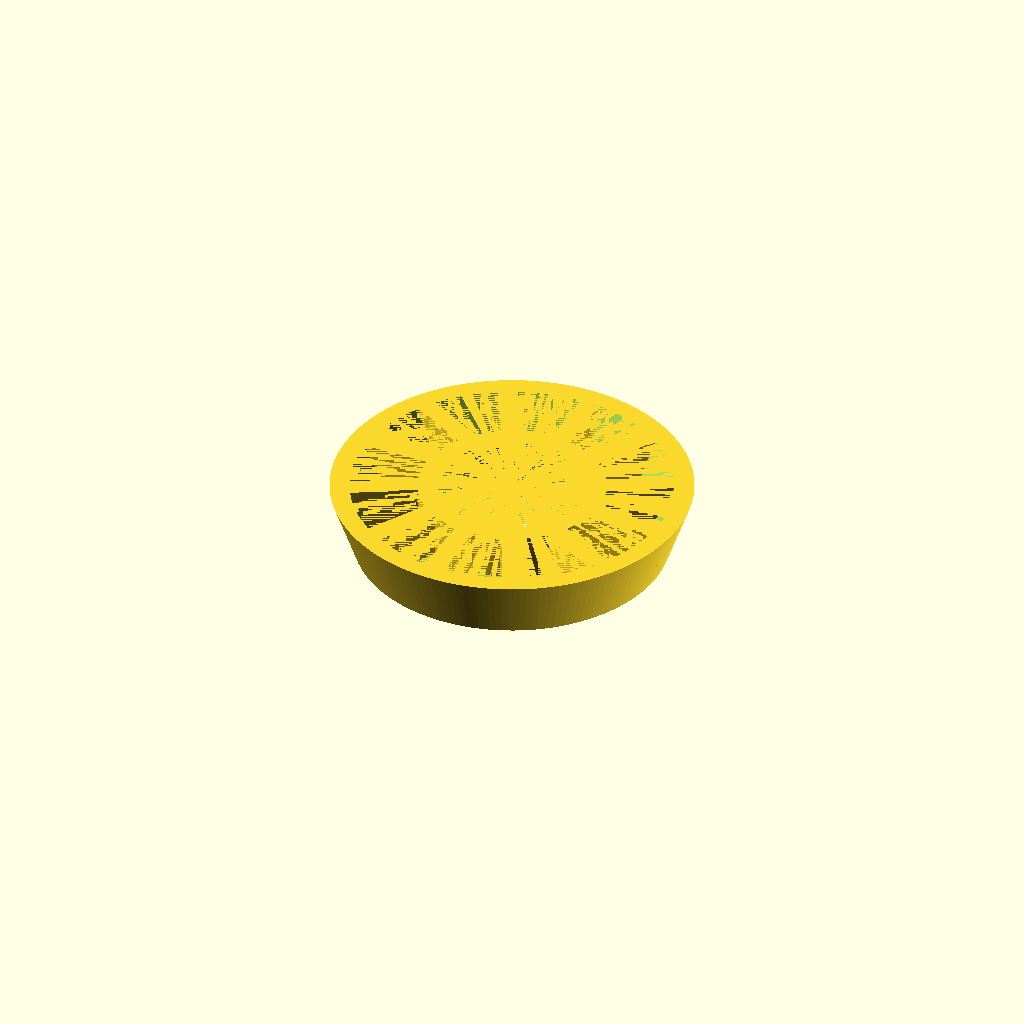
Cell 1 — every parameter at its default value.
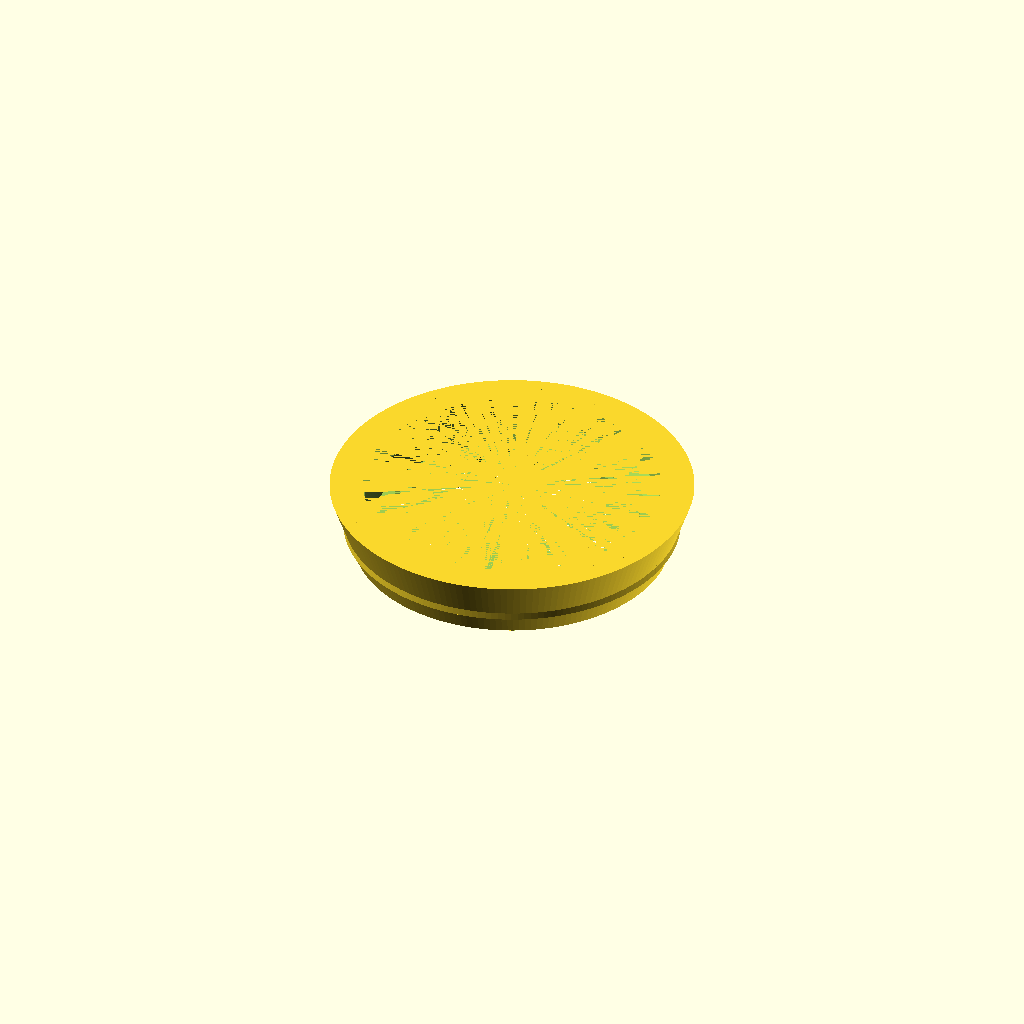
Cell 2 — BearingDiameter set to 44, the other parameters unchanged.
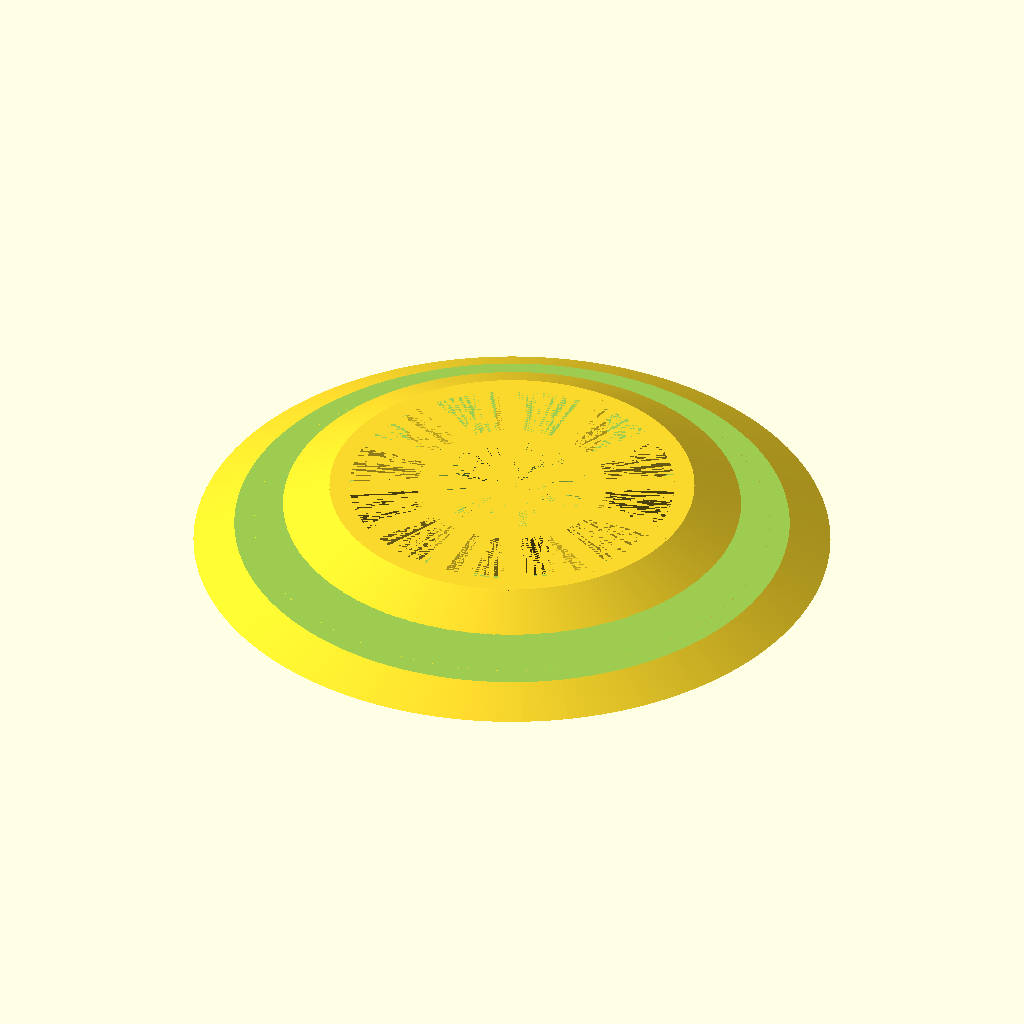
Cell 3: the same model with MinReelDiameter = 96.
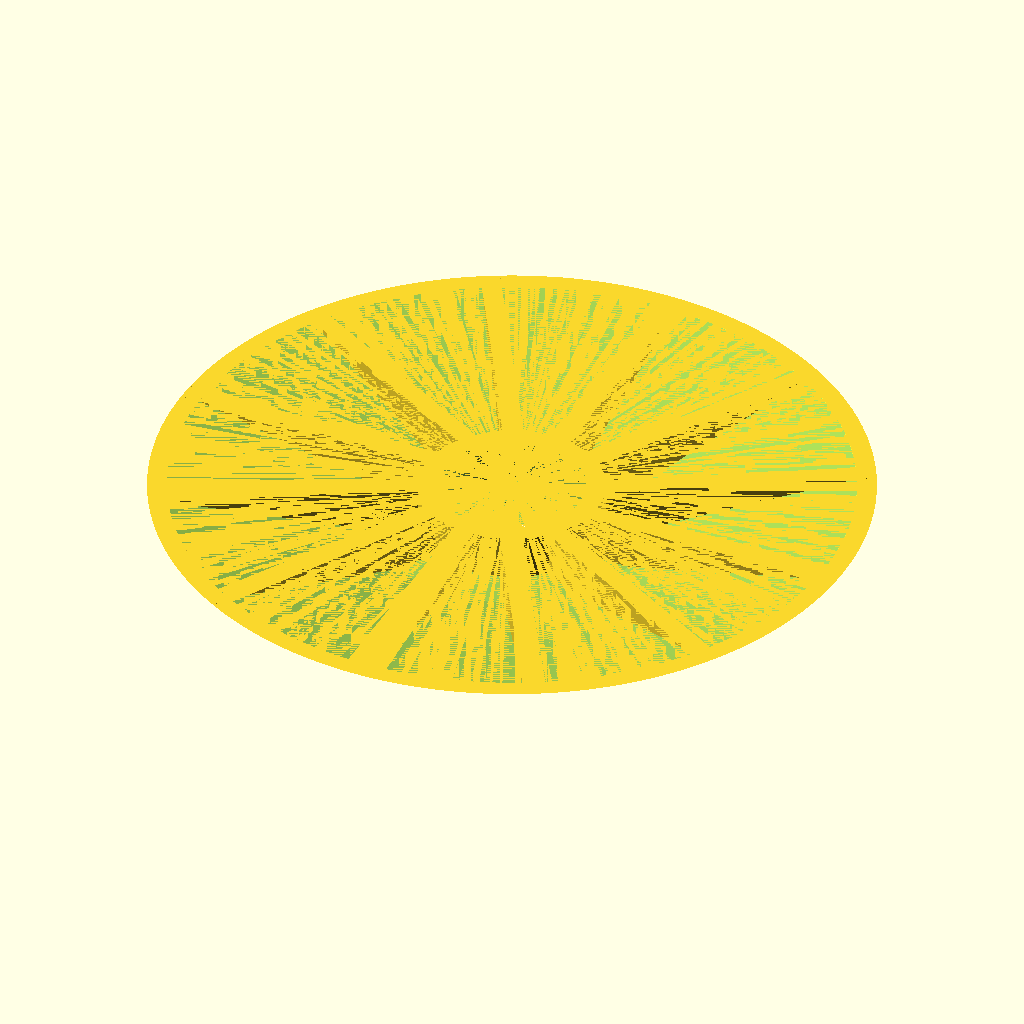
Cell 4 — MaxReelDiameter set to 110, the other parameters unchanged.
All cells are drawn from one camera (rotation 55°, 0°, 25°, orthographic, colour scheme Cornfield), so only the parameter changes between them.
Source of the model, inputs/thingiverse/files/thing-3762458/files/reel-hub.scad:
/* Builds a reel hub that handles most common reel sizes.
   For FlashForge Inventor, the reel stand needs to be replaced.
   See reel-holder.scad for details.

   Uses commonly available skate board bearings.
*/

$fa=1;
$fs=1;

BearingDiameter = 22;
BearingID = 8;
BearingHeight = 7;
MinReelDiameter=48;
MaxReelDiameter=55;
MaxIntrusion=10; // Maximum depth to penetrate into the reel hub
WallThickness = 3;

// Add 2% to the radius to compensate for the interior polygon effect
BearingOuterRadius = BearingDiameter * 1.02 / 2;
BearingInnerRadius = BearingOuterRadius - WallThickness;

// Outer reel cone and top plate
difference(){
    cylinder(r2=MaxReelDiameter/2, r1=MinReelDiameter/2, h=MaxIntrusion);
    translate([0,0,MaxIntrusion-BearingHeight]){
        cylinder(r2=MaxReelDiameter/2-WallThickness, r1=MinReelDiameter/2-WallThickness, h=BearingHeight);
    }
    cylinder(r=BearingInnerRadius, h=MaxIntrusion);
}

// Inner bearing holder ring
translate([0,0,MaxIntrusion-BearingHeight]){
    difference(){
        cylinder(r=BearingOuterRadius+WallThickness, h=BearingHeight);
        cylinder(r=BearingOuterRadius, h=BearingHeight);
    }
}

// Bracing between the two
intersection(){
    translate([0,0,MaxIntrusion-BearingHeight]){
        for (i = [1:12]){
            rotate(a=360*i/12,v=[0,0,1]){
                difference(){
                    cube([WallThickness, MaxReelDiameter/2, BearingHeight]);
                    cube([WallThickness, BearingOuterRadius, BearingHeight]);
                }
            }
        }
    }
    difference(){
        cylinder(r2=MaxReelDiameter/2-WallThickness, r1=MinReelDiameter/2-WallThickness, h=MaxIntrusion);
        cylinder(r=BearingOuterRadius+WallThickness, h=MaxIntrusion);
    }
}
Customizer parameters (derived from the source; name, type, default, range or options):
BearingDiameter: number, default 22
BearingID: number, default 8
BearingHeight: number, default 7
MinReelDiameter: number, default 48
MaxReelDiameter: number, default 55
MaxIntrusion: number, default 10
WallThickness: number, default 3
